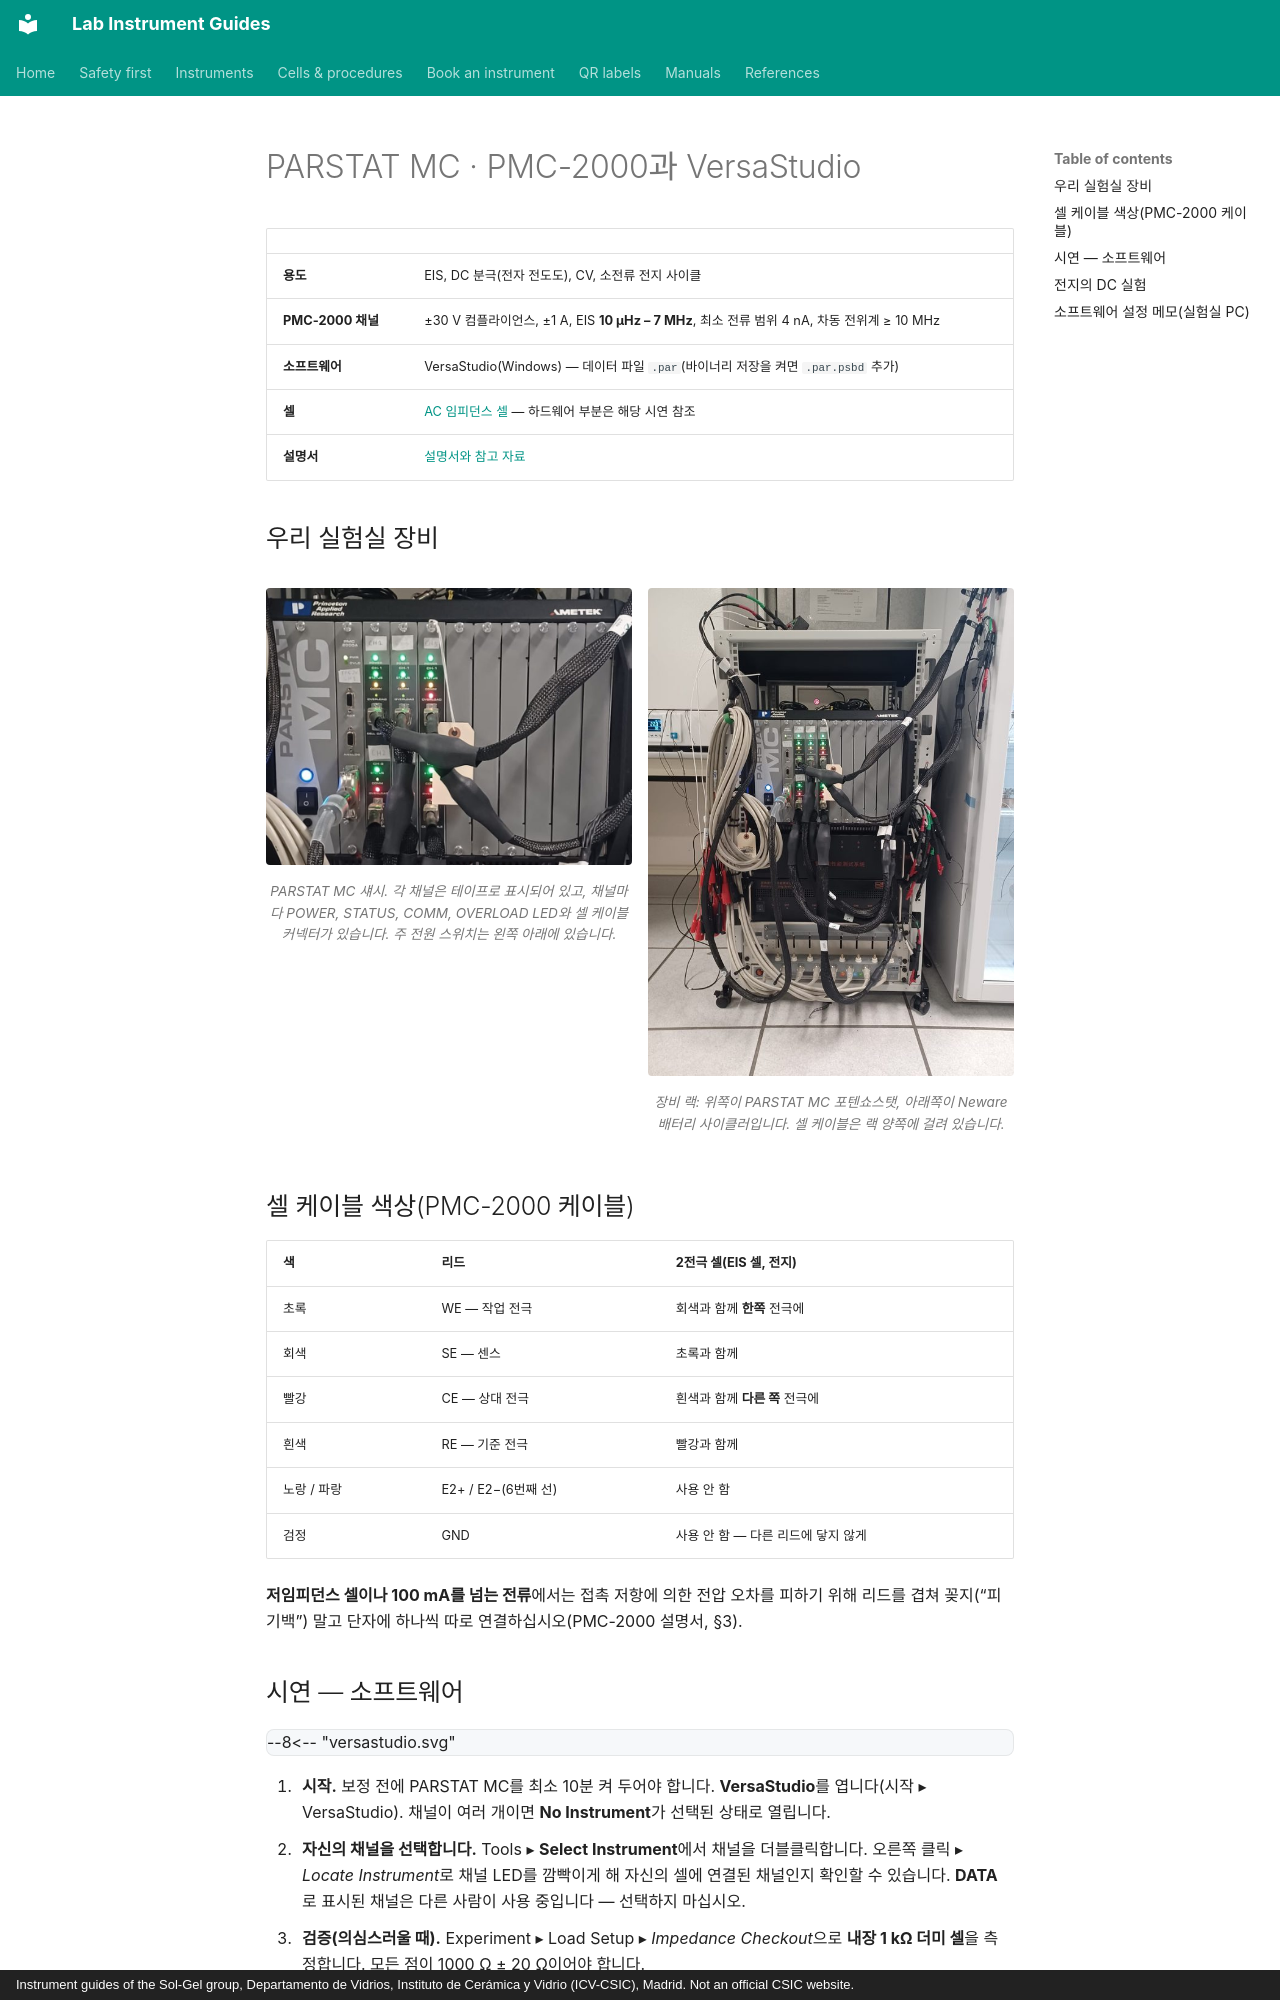

repository: zacharyslate/lab-guides · page: instruments/potentiostat.ko/index.html · generator: mkdocs · copyright: Instrument guides of the Sol-Gel group, Departamento de Vidrios, Instituto de Cerámica y Vidrio (ICV-CSIC), Madrid. Not an official CSIC website.

---
title: PARSTAT MC · PMC-2000과 VersaStudio
description: PARSTAT MC PMC-2000으로 VersaStudio에서 채널을 선택하고, 정전위 EIS 실험을 설정·실행하고, 보정된 데이터를 내보내기.
translation: machine
---

# PARSTAT MC · PMC-2000과 VersaStudio

<div class="facts" markdown>

| | |
|---|---|
| <strong>용도</strong> | EIS, DC 분극(전자 전도도), CV, 소전류 전지 사이클 |
| <strong>PMC-2000 채널</strong> | ±30 V 컴플라이언스, ±1 A, EIS <strong>10 µHz – 7 MHz</strong>, 최소 전류 범위 4 nA, 차동 전위계 ≥ 10 MHz |
| <strong>소프트웨어</strong> | VersaStudio(Windows) — 데이터 파일 `.par`(바이너리 저장을 켜면 `.par.psbd` 추가) |
| <strong>셀</strong> | [AC 임피던스 셀](../cells/eis-cell.md) — 하드웨어 부분은 해당 시연 참조 |
| <strong>설명서</strong> | [설명서와 참고 자료](../manuals.md#potentiostat) |

</div>

## 우리 실험실 장비 { #our-set-up }

<div class="photo-grid" markdown>

<figure markdown>
![PARSTAT MC 섀시. 각 채널은 테이프로 표시되어 있고, 채널마다 POWER, STATUS, COMM, OVERLOAD LED와 셀 케이블 커넥터가 있습니다. 주 전원 스위치는 왼쪽 아래에 있습니다.](../assets/img/rack-parstat.jpg){ loading=lazy }
<figcaption>PARSTAT MC 섀시. 각 채널은 테이프로 표시되어 있고, 채널마다 POWER, STATUS, COMM, OVERLOAD LED와 셀 케이블 커넥터가 있습니다. 주 전원 스위치는 왼쪽 아래에 있습니다.</figcaption>
</figure>

<figure markdown>
![장비 랙: 위쪽이 PARSTAT MC 포텐쇼스탯, 아래쪽이 Neware 배터리 사이클러입니다. 셀 케이블은 랙 양쪽에 걸려 있습니다.](../assets/img/rack-overview.jpg){ loading=lazy }
<figcaption>장비 랙: 위쪽이 PARSTAT MC 포텐쇼스탯, 아래쪽이 Neware 배터리 사이클러입니다. 셀 케이블은 랙 양쪽에 걸려 있습니다.</figcaption>
</figure>

</div>

## 셀 케이블 색상(PMC-2000 케이블)

| 색 | 리드 | 2전극 셀(EIS 셀, 전지) |
|---|---|---|
| 초록 | WE — 작업 전극 | 회색과 함께 <strong>한쪽</strong> 전극에 |
| 회색 | SE — 센스 | 초록과 함께 |
| 빨강 | CE — 상대 전극 | 흰색과 함께 <strong>다른 쪽</strong> 전극에 |
| 흰색 | RE — 기준 전극 | 빨강과 함께 |
| 노랑 / 파랑 | E2+ / E2−(6번째 선) | 사용 안 함 |
| 검정 | GND | 사용 안 함 — 다른 리드에 닿지 않게 |

<strong>저임피던스 셀이나 100 mA를 넘는 전류</strong>에서는 접촉 저항에 의한 전압 오차를 피하기 위해 리드를 겹쳐 꽂지(“피기백”) 말고 단자에 하나씩 따로 연결하십시오(PMC-2000 설명서, §3).
